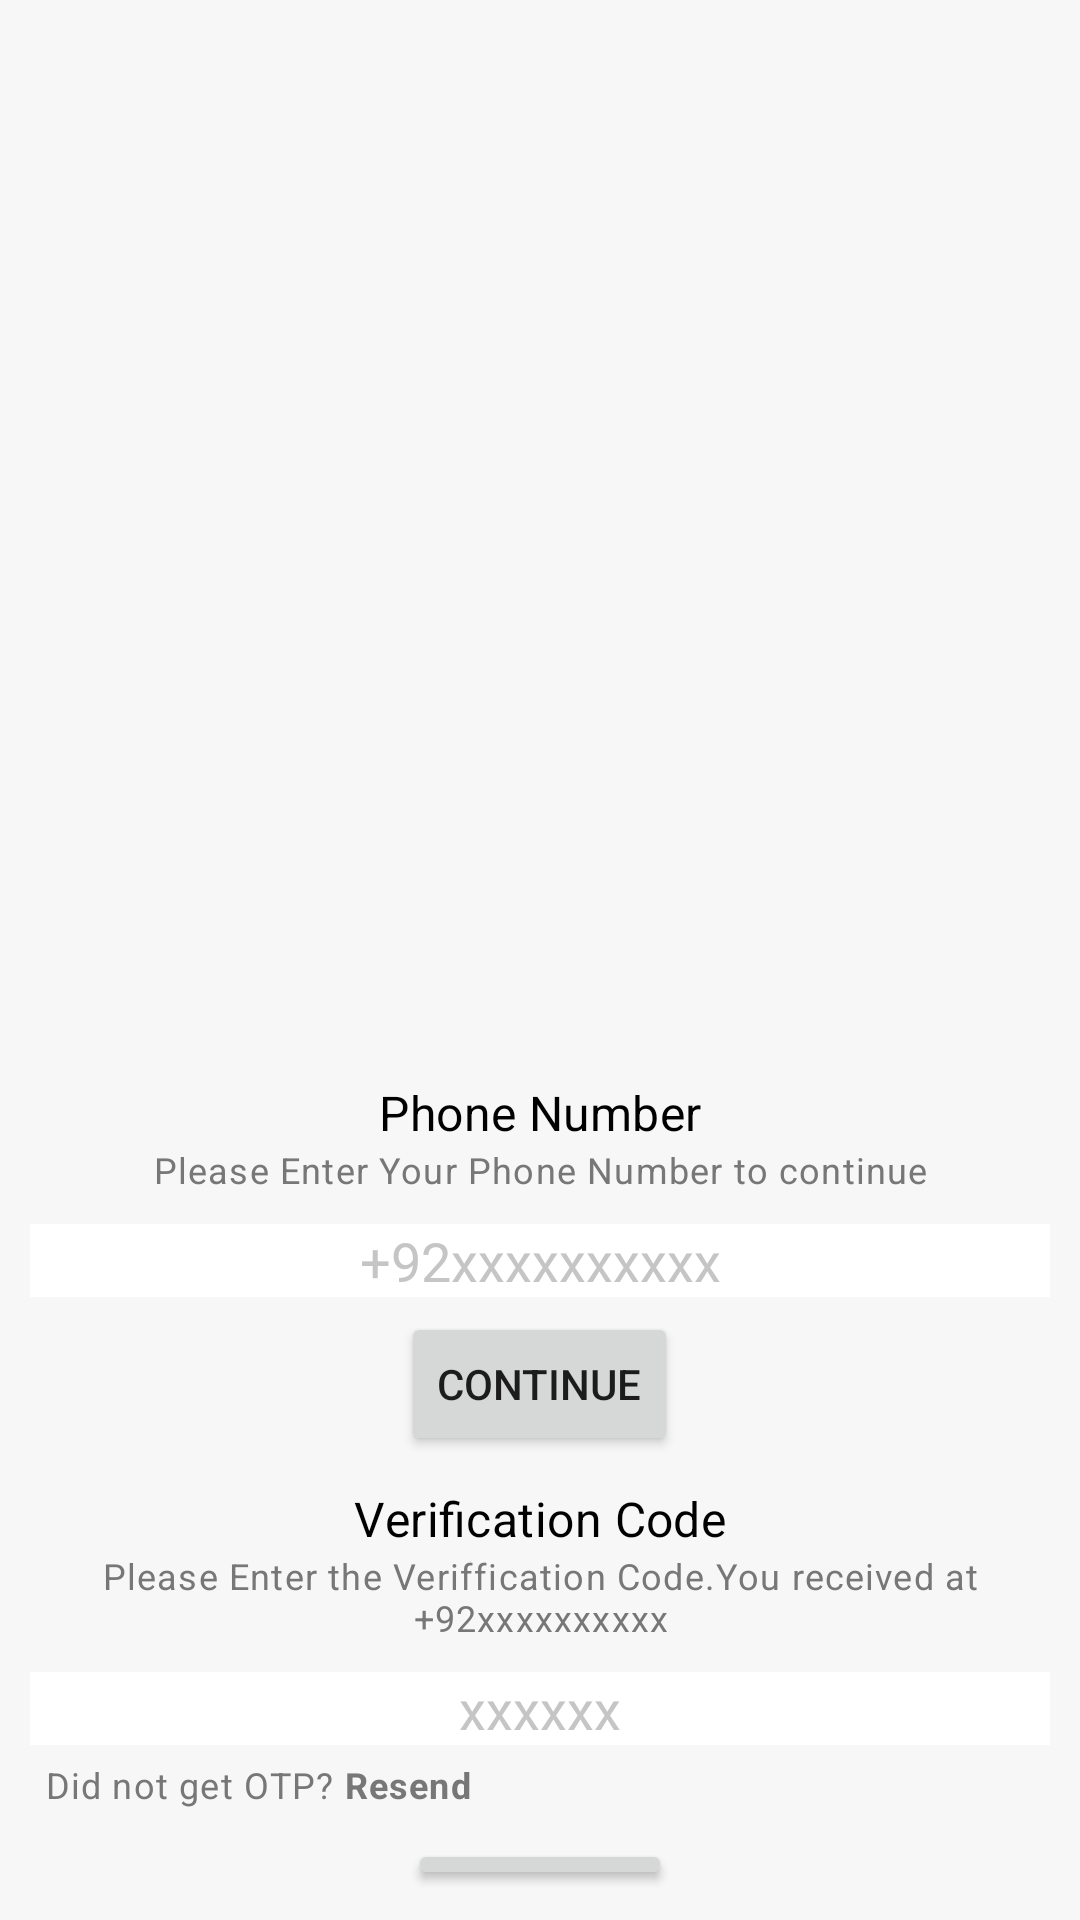

Here is an Android app screen rendered from its layout file. Give the layout XML and the strings, colors and styles it references.
<!-- AndroidManifest.xml: application theme Theme.MyApplication -->
<!-- res/layout/activity_o_t_p.xml -->
<?xml version="1.0" encoding="utf-8"?>
<LinearLayout xmlns:android="http://schemas.android.com/apk/res/android"
    xmlns:app="http://schemas.android.com/apk/res-auto"
    xmlns:tools="http://schemas.android.com/tools"
    android:layout_width="match_parent"
    android:layout_height="match_parent"
    android:orientation="vertical"
    android:padding="10dp"
    android:background="#f7f7f7"
    tools:context=".OTPActivity">
    <ImageView
        android:layout_width="250dp"
        android:layout_height="180dp"
        android:src="@drawable/builder"
        android:layout_gravity="center_horizontal"/>

    <ImageView
        android:id="@+id/iconIv"
        android:layout_width="120dp"
        android:layout_height="120dp"
        android:layout_gravity="center_horizontal"
        android:layout_marginTop="20dp"
        android:src="@drawable/ic_baseline_phone_android_24"/>

    <LinearLayout
        android:id="@+id/phoneLl"
        android:layout_width="match_parent"
        android:layout_height="wrap_content"
        android:layout_marginTop="20dp"
        android:orientation="vertical">

        <TextView
            android:layout_width="match_parent"
            android:layout_height="wrap_content"
            style="@style/TextAppearance.MaterialComponents.Subtitle1"
            android:layout_marginTop="10dp"
            android:text="Phone Number"
            android:textAlignment="center"
            android:textColor="#000"/>
        <TextView
            android:layout_width="match_parent"
            android:layout_height="wrap_content"
            style="@style/TextAppearance.MaterialComponents.Caption"
            android:text="Please Enter Your Phone Number to continue"
            android:textAlignment="center"
            android:textColor="#777777"/>
        <EditText
            android:id="@+id/phoneEt"
            android:layout_width="match_parent"
            android:layout_height="wrap_content"
            android:layout_marginTop="10dp"
            android:background="#fff"
            android:hint="+92xxxxxxxxxx"
            android:inputType="phone"
            android:textAlignment="center"
            android:textColor="#000"
            android:textColorHint="#c5c5c5"/>
        <Button
            android:id="@+id/phoneContinueBtn"
            android:layout_width="wrap_content"
            android:layout_height="wrap_content"
            android:layout_gravity="center_horizontal"
            android:layout_marginTop="5dp"
            android:text="Continue"/>


    </LinearLayout>


    <LinearLayout
        android:id="@+id/codeLl"
        android:layout_width="match_parent"
        android:layout_height="wrap_content"
        android:orientation="vertical">

        <TextView
            android:layout_width="match_parent"
            android:layout_height="wrap_content"
            style="@style/TextAppearance.MaterialComponents.Subtitle1"
            android:layout_marginTop="10dp"
            android:text="Verification Code"
            android:textAlignment="center"
            android:textColor="#000"/>
        <TextView
            android:id="@+id/codeSentDescription"
            android:layout_width="match_parent"
            android:layout_height="wrap_content"
            style="@style/TextAppearance.MaterialComponents.Caption"
            android:text="Please Enter the Veriffication Code.You received at  +92xxxxxxxxxx"
            android:textAlignment="center"
            android:textColor="#777777"/>
        <EditText
            android:id="@+id/codeEt"
            android:layout_width="match_parent"
            android:layout_height="wrap_content"
            android:layout_marginTop="10dp"
            android:background="#fff"
            android:hint="xxxxxx"
            android:inputType="phone"
            android:textAlignment="center"
            android:textColor="#000"
            android:textColorHint="#c5c5c5"/>
        <TextView
            android:id="@+id/resendcodeTv"
            android:layout_width="match_parent"
            android:layout_height="wrap_content"
            style="@style/TextAppearance.MaterialComponents.Caption"
            android:padding="5dp"
            android:textColor="#777777"
            android:text="@string/didn_t_get_otp_resend"/>

        <Button
            android:id="@+id/codeSubmitBtn"
            android:layout_width="wrap_content"
            android:layout_height="wrap_content"
            android:layout_gravity="center_horizontal"
            android:layout_marginTop="5dp"
            android:text="Submit"/>

    </LinearLayout>
</LinearLayout>
<!-- resources referenced by this layout -->
<resources>
  <string name="didn_t_get_otp_resend">Did not get OTP? <b>Resend</b></string>
  <style name="Theme.MyApplication" parent="Theme.MaterialComponents.DayNight.DarkActionBar">
          
          <item name="colorPrimary">@color/yellow_500</item>
          <item name="colorPrimaryVariant">@color/yellow_700</item>
          <item name="colorOnPrimary">@color/white</item>
          
          <item name="colorSecondary">@color/teal_200</item>
          <item name="colorSecondaryVariant">@color/teal_700</item>
          <item name="colorOnSecondary">@color/black</item>
          
          <item name="android:statusBarColor" tools:targetApi="l">?attr/colorPrimaryVariant</item>
          
      </style>
  <color name="yellow_500">#FFEB3B</color>
  <color name="yellow_700">#FBC02D</color>
  <color name="white">#FFFFFFFF</color>
  <color name="teal_200">#FF03DAC5</color>
  <color name="teal_700">#FF018786</color>
  <color name="black">#FF000000</color>
</resources>
